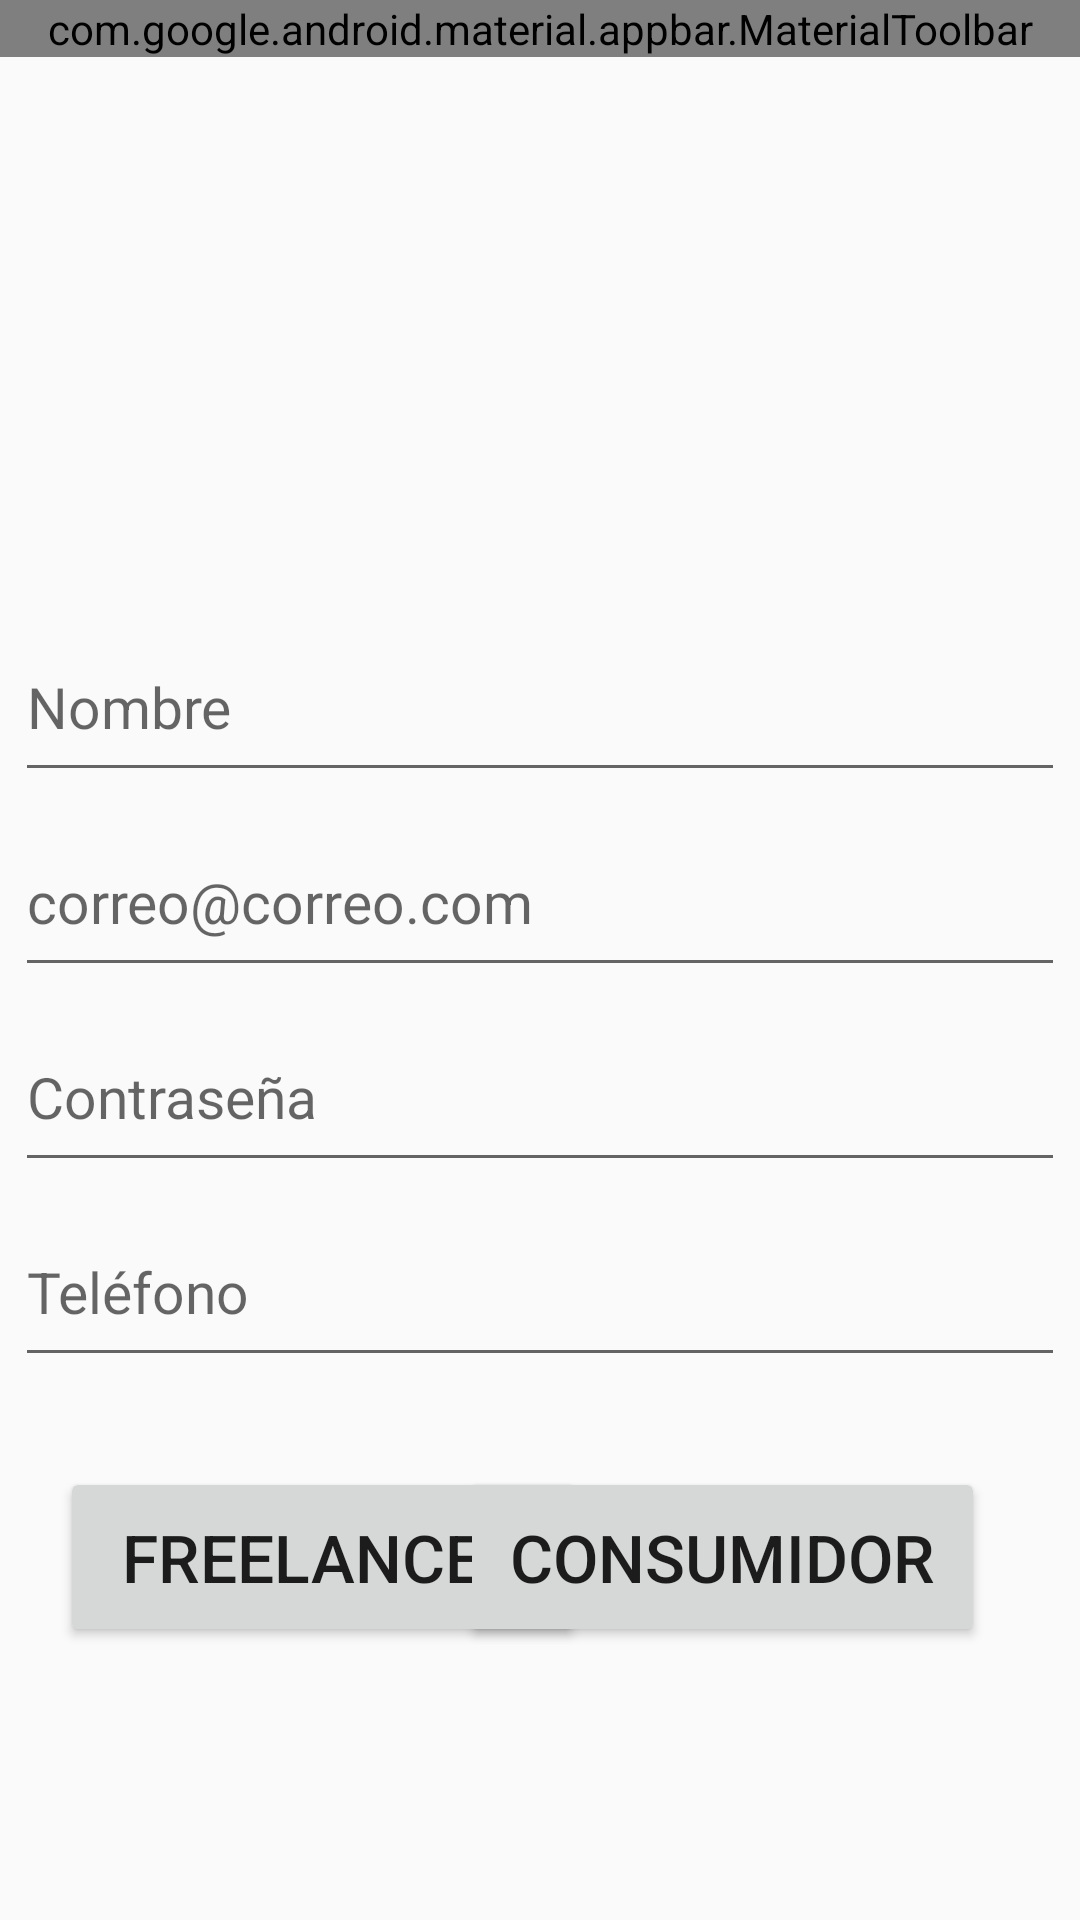

This screen was rendered from an Android layout file. Write that file and the resources it references.
<!-- AndroidManifest.xml: application theme AppTheme -->
<!-- res/layout/b_registro.xml -->
<?xml version="1.0" encoding="utf-8"?>
<androidx.constraintlayout.widget.ConstraintLayout xmlns:android="http://schemas.android.com/apk/res/android"
    xmlns:app="http://schemas.android.com/apk/res-auto"
    xmlns:tools="http://schemas.android.com/tools"
    android:id="@+id/main"
    android:layout_width="match_parent"
    android:layout_height="match_parent"
    android:orientation="vertical"
    tools:context=".MainActivity_a_entrada">

    <com.google.android.material.appbar.AppBarLayout
        android:id="@+id/appBarLayout"
        android:layout_width="match_parent"
        android:layout_height="wrap_content"
        android:background="?attr/colorPrimary"
        app:layout_constraintEnd_toEndOf="parent"
        app:layout_constraintStart_toStartOf="parent"
        app:layout_constraintTop_toTopOf="parent">

        <com.google.android.material.appbar.MaterialToolbar
            android:id="@+id/toolbar"
            android:layout_width="match_parent"
            android:layout_height="wrap_content"
            app:menu="@menu/toolbar_menu"
            app:navigationIcon="@drawable/baseline_menu_24"
            app:navigationIconTint="?attr/colorOnPrimary"
            app:subtitle="High Pro"
            app:subtitleTextColor="?attr/colorOnPrimary"
            app:title="The Freelancer"
            app:titleTextColor="?attr/colorOnPrimary" />

    </com.google.android.material.appbar.AppBarLayout>

    <ImageView
        android:id="@+id/imageView"
        android:layout_width="148dp"
        android:layout_height="115dp"
        android:layout_gravity="center_horizontal"
        android:layout_marginTop="40dp"
        app:layout_constraintEnd_toEndOf="parent"
        app:layout_constraintHorizontal_bias="0.5"
        app:layout_constraintStart_toStartOf="parent"
        app:layout_constraintTop_toBottomOf="@+id/appBarLayout"
        app:srcCompat="@drawable/frlncrlogo1" />

    <EditText
        android:id="@+id/n_nameoremail"
        android:layout_width="350dp"
        android:layout_height="60dp"
        android:layout_marginTop="30dp"
        android:ems="10"
        android:hint="Nombre"
        android:inputType="text"
        android:textSize="19sp"
        app:layout_constraintEnd_toEndOf="parent"
        app:layout_constraintHorizontal_bias="0.5"
        app:layout_constraintStart_toStartOf="parent"
        app:layout_constraintTop_toBottomOf="@+id/imageView" />

    <EditText
        android:id="@+id/email"
        android:layout_width="350dp"
        android:layout_height="60dp"
        android:layout_marginTop="5dp"
        android:ems="10"
        android:hint="correo@correo.com"
        android:inputType="textEmailAddress"
        android:textSize="19sp"
        app:layout_constraintEnd_toEndOf="parent"
        app:layout_constraintHorizontal_bias="0.5"
        app:layout_constraintStart_toStartOf="parent"
        app:layout_constraintTop_toBottomOf="@+id/n_nameoremail" />

    <EditText
        android:id="@+id/q_categoria"
        android:layout_width="350dp"
        android:layout_height="60dp"
        android:layout_marginTop="5dp"
        android:ems="10"
        android:hint="Contraseña"
        android:inputType="textPassword"
        android:textSize="19sp"
        app:layout_constraintEnd_toEndOf="parent"
        app:layout_constraintHorizontal_bias="0.5"
        app:layout_constraintStart_toStartOf="parent"
        app:layout_constraintTop_toBottomOf="@+id/email" />

    <EditText
        android:id="@+id/phone"
        android:layout_width="350dp"
        android:layout_height="60dp"
        android:layout_marginTop="5dp"
        android:ems="10"
        android:hint="Teléfono"
        android:inputType="phone"
        android:textSize="19sp"
        app:layout_constraintEnd_toEndOf="parent"
        app:layout_constraintHorizontal_bias="0.5"
        app:layout_constraintStart_toEndOf="@+id/b_editproffrlncr"
        app:layout_constraintStart_toStartOf="parent"
        app:layout_constraintTop_toBottomOf="@+id/q_categoria" />

    <Button
        android:id="@+id/b_editproffrlncr"
        android:layout_width="175dp"
        android:layout_height="60dp"
        android:layout_marginStart="20dp"
        android:layout_marginTop="30dp"
        android:text="Freelancer"
        android:textSize="22dp"
        app:layout_constraintStart_toStartOf="parent"
        app:layout_constraintTop_toBottomOf="@+id/phone" />

    <Button
        android:id="@+id/b_editprofcnsmr"
        android:layout_width="175dp"
        android:layout_height="60dp"
        android:layout_marginTop="30dp"
        android:layout_marginEnd="20dp"
        android:text="Consumidor"
        android:textSize="22dp"
        app:layout_constraintEnd_toEndOf="parent"
        app:layout_constraintHorizontal_bias="0.93"
        app:layout_constraintStart_toStartOf="parent"
        app:layout_constraintTop_toBottomOf="@+id/phone" />

</androidx.constraintlayout.widget.ConstraintLayout>
<!-- resources referenced by this layout -->
<resources>
  <style name="AppTheme" parent="Theme.AppCompat.Light.NoActionBar">
          
  
          <item name="colorPrimary">@color/colorPrimary</item>
          <item name="colorPrimaryDark">@color/colorPrimaryDark</item>
          <item name="colorAccent">@color/colorAccent</item>
          <item name="android:windowLightStatusBar">false</item>
      </style>
  <color name="colorPrimary">#ed4c54</color>
  <color name="colorPrimaryDark">#67c415</color>
  <color name="colorAccent">#E9EBEE</color>
</resources>
